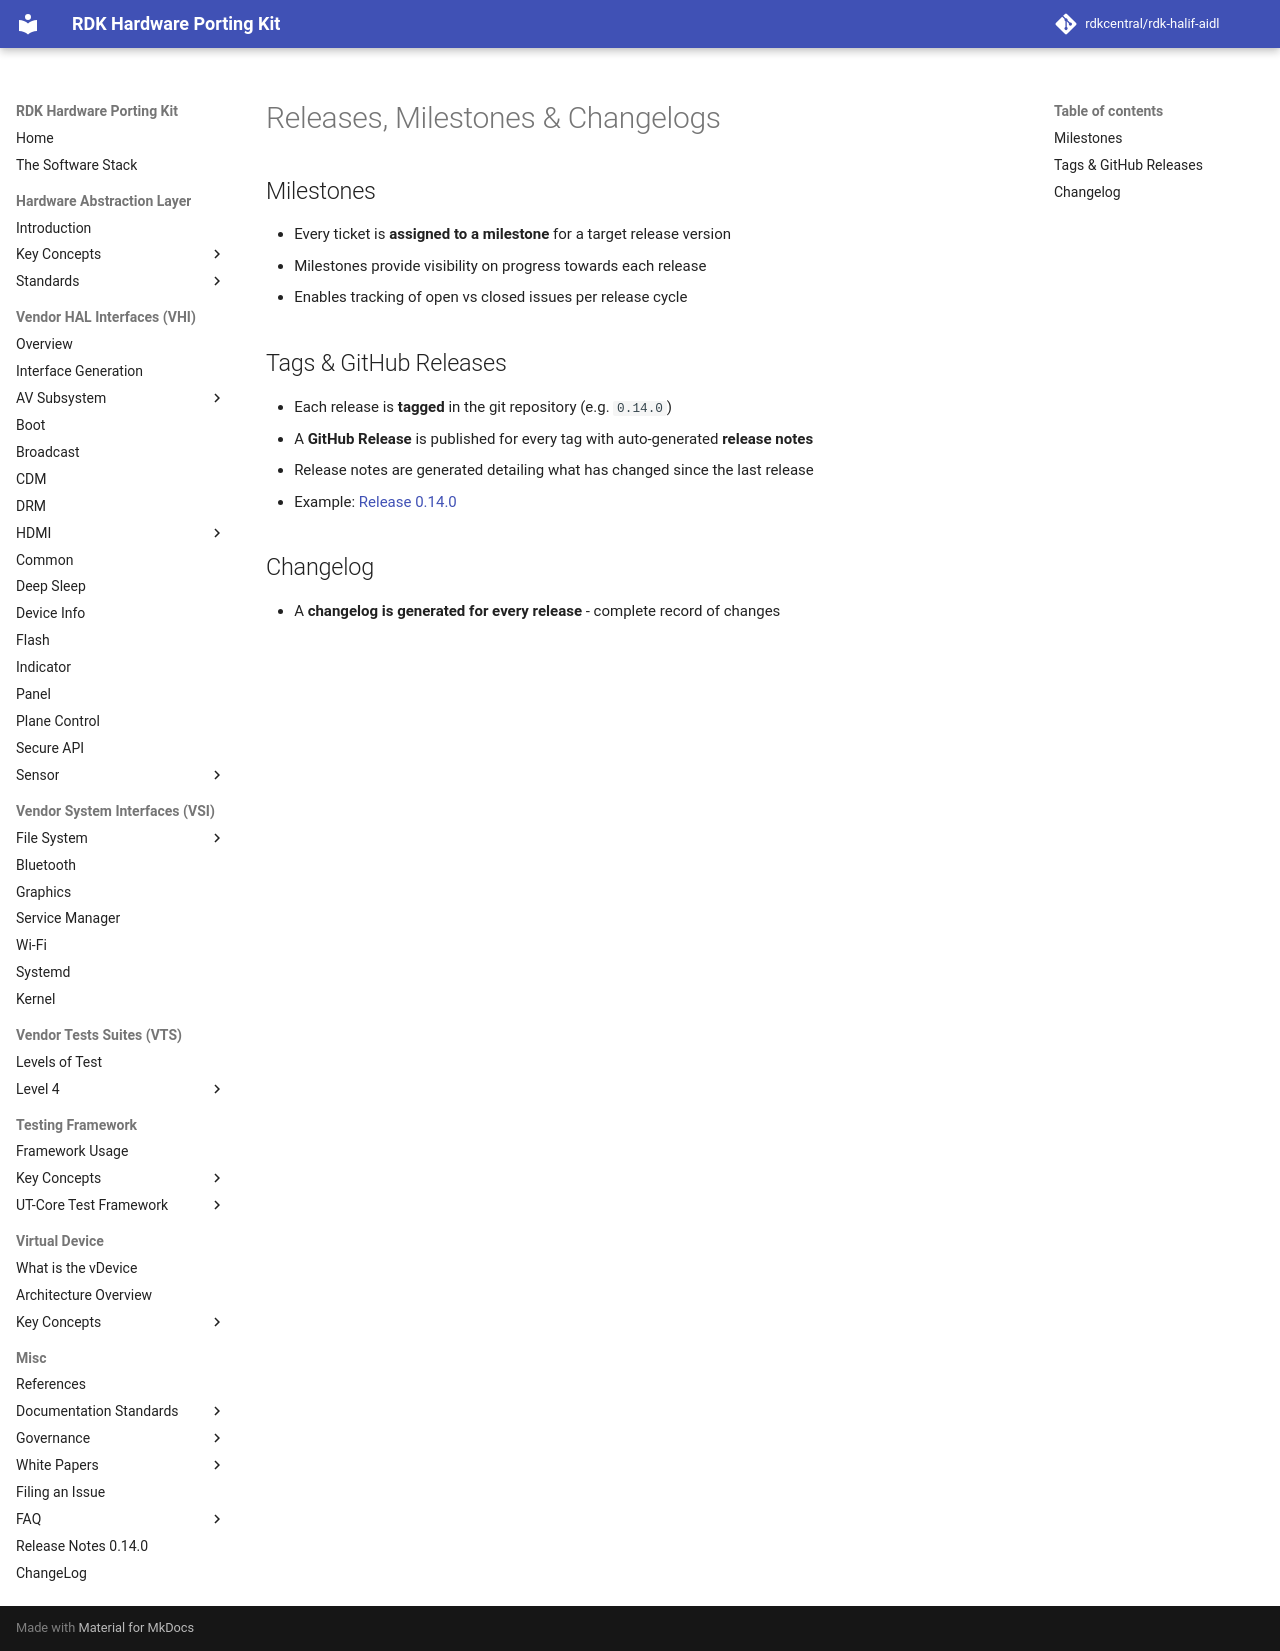

repository: rdkcentral/rdk-halif-aidl · page: 0.15.0/presentations/change-request-process/11-releases-and-milestones/index.html · generator: mkdocs

# Releases, Milestones & Changelogs

## Milestones

- Every ticket is **assigned to a milestone** for a target release version
- Milestones provide visibility on progress towards each release
- Enables tracking of open vs closed issues per release cycle

## Tags & GitHub Releases

- Each release is **tagged** in the git repository (e.g. `0.14.0`)
- A **GitHub Release** is published for every tag with auto-generated **release notes**
- Release notes are generated detailing what has changed since the last release
- Example: [Release 0.14.0](https://github.com/rdkcentral/rdk-halif-aidl/releases/tag/0.14.0)

## Changelog

- A **changelog is generated for every release** - complete record of changes
